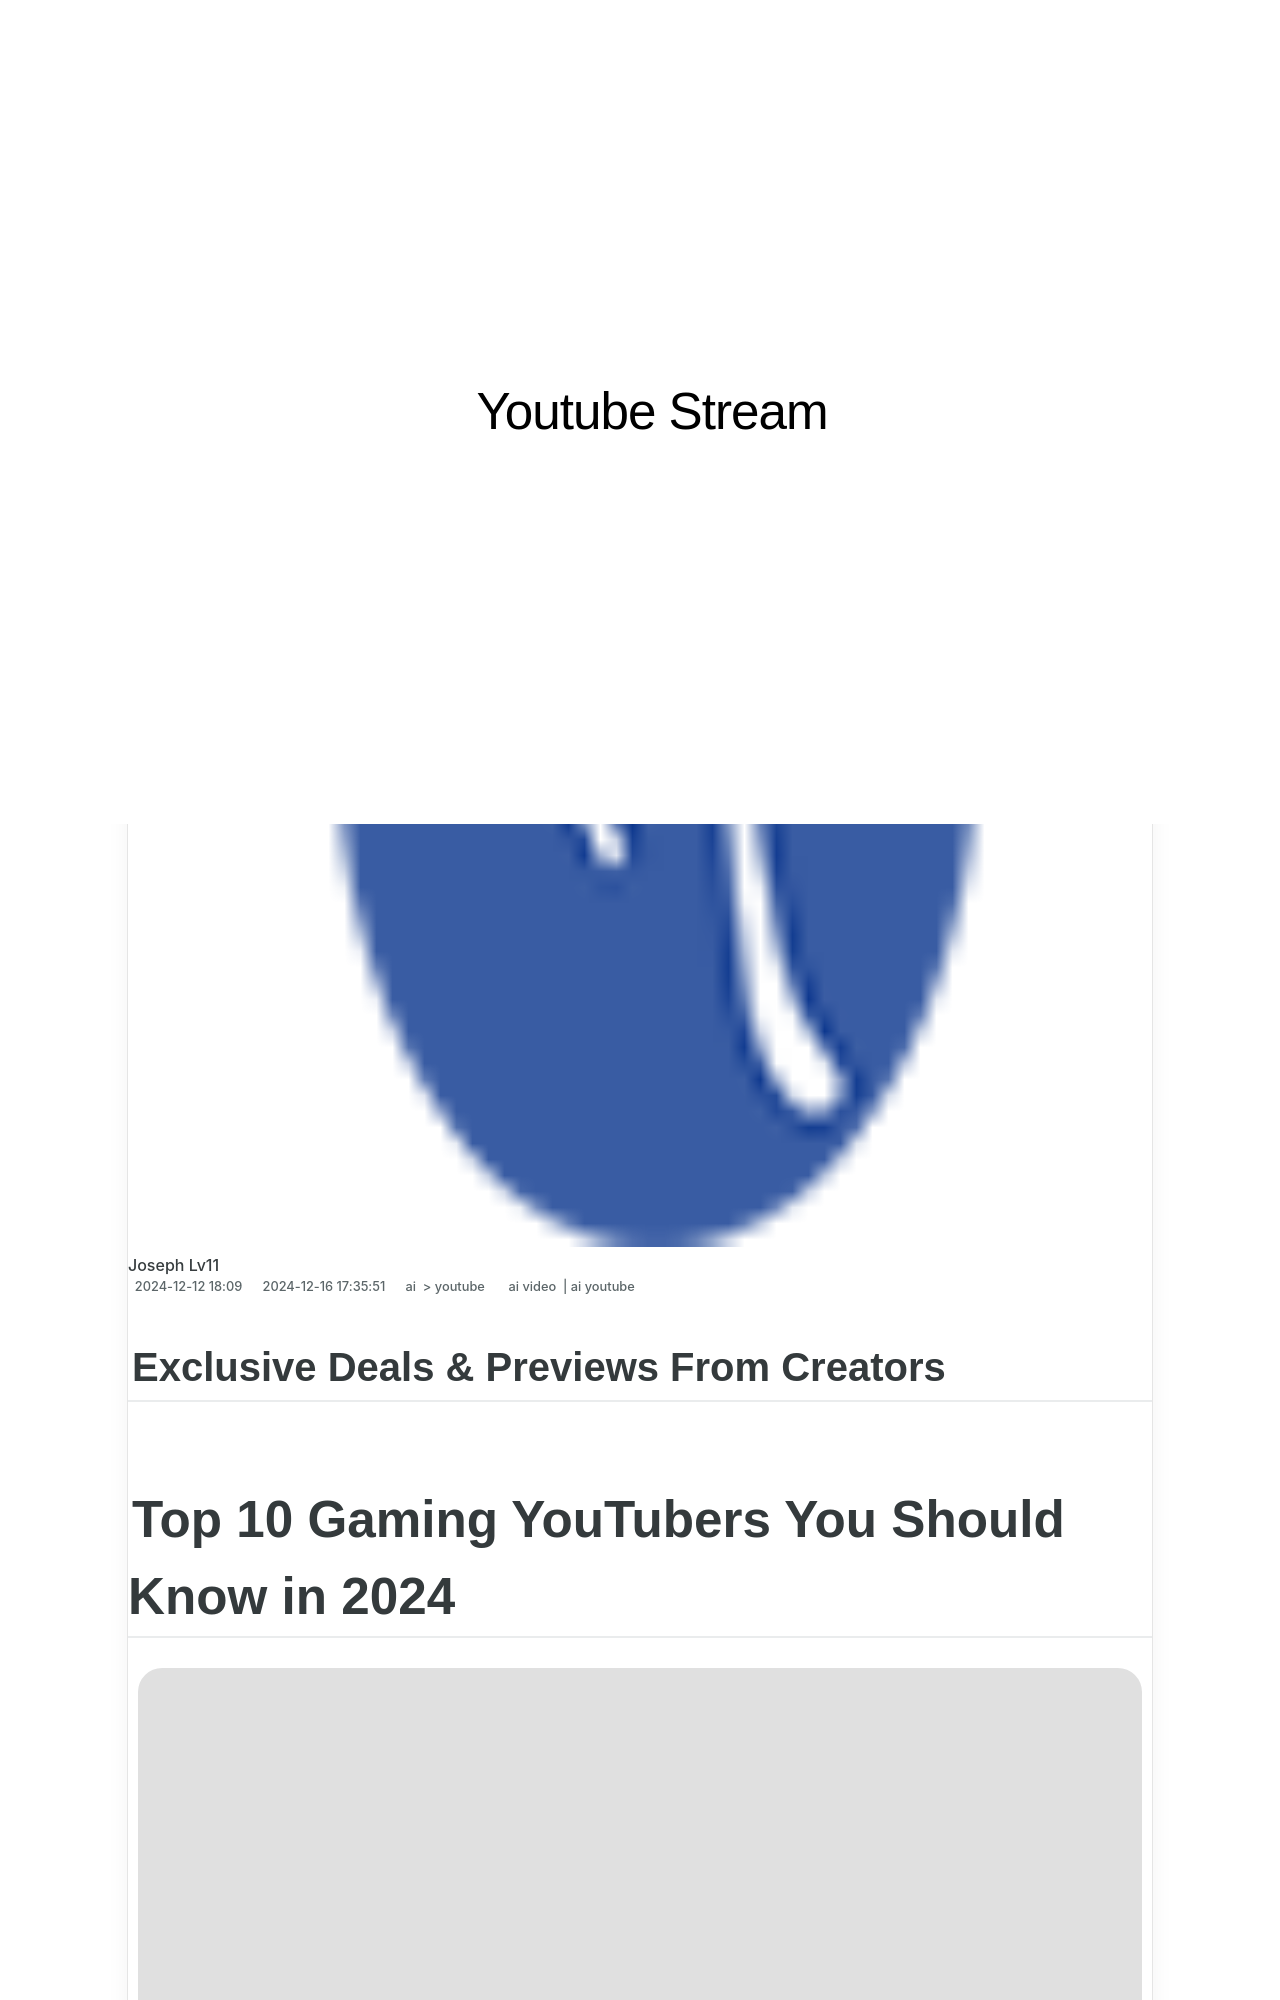

repository: techidaily/site-youtube-stream · page: 2024-approved-exclusive-deals-and-previews-from-creators/index.html · generator: jekyll

---
title: "\"2024 Approved  Exclusive Deals & Previews From Creators\""
date: 2024-12-12T18:09:00.277Z
updated: 2024-12-16T17:35:51.019Z
tags:
  - ai video
  - ai youtube
categories:
  - ai
  - youtube
description: "\"This Article Describes 2024 Approved: Exclusive Deals & Previews From Creators\""
excerpt: "\"This Article Describes 2024 Approved: Exclusive Deals & Previews From Creators\""
keywords: "Exclusive Offers,Preview Content,Creator Discounts,Artist Insights,Limited Access Deals,Creative Reveals,Maker Special Prices"
thumbnail: https://thmb.techidaily.com/a68c5c5018f608284d7af133f2911830741f898253edd18111f294ce2b839027.jpg
---

## Exclusive Deals & Previews From Creators

# Top 10 Gaming YouTubers You Should Know in 2024

![author avatar](https://images.wondershare.com/filmora/article-images/richard-bennett.jpg)

##### Richard Bennett

 Mar 27, 2024• Proven solutions

Playing a video game is a thrilling experience because it makes us feel the joys of winning and the sorrows of losing. But, the main reason why gaming has become so popular is that it offers entertainment unlike any other. The development of broadcasting and screen capturing software has made sharing gaming videos online possible, and in a little over a decade of YouTube's existence, the platform is one of the best sources of gaming videos of all types.

Gaming YouTube channels, such as Jacksepticeye or Vanoss Gaming have millions of subscribers which makes them quite influential. So in this article, we will take a look at some of the top gaming YouTubers and rank them based on their popularity and the number of subscribers their channels have.

<!-- affiliate ads begin -->
<iframe width="560" height="315" src="https://www.youtube.com/embed/iOVkXoUxLf4?si=QfC18T2cb5OkiaXo" title="YouTube video player" frameborder="0" allow="accelerometer; autoplay; clipboard-write; encrypted-media; gyroscope; picture-in-picture; web-share" referrerpolicy="strict-origin-when-cross-origin" allowfullscreen></iframe>
<!-- affiliate ads end -->

## Top 10 Gaming YouTubers You Should Know

* [VanossGaming](#part1)
* [Markiplier \[Mark Edward Fischbach\]](#part2)
* [Jacksepticeye \[Seán William McLoughlin\]](#part3)
* [DanTDM \[Daniel Middleton\]](#part4)
* [CaptainSparklez \[Jordan Maron\]](#part5)
* [The Game Theorists \[Matthew Patrick\]](#part6)
* [Game Grumps \[Ross O'Donovan\]](#part7)
* [I AM WILDCAT \[Tyler Wine\]](#part8)
* [H20Delirious \[Jonathan Smith\]](#part9)
* [PopularMMOs](#part10)
